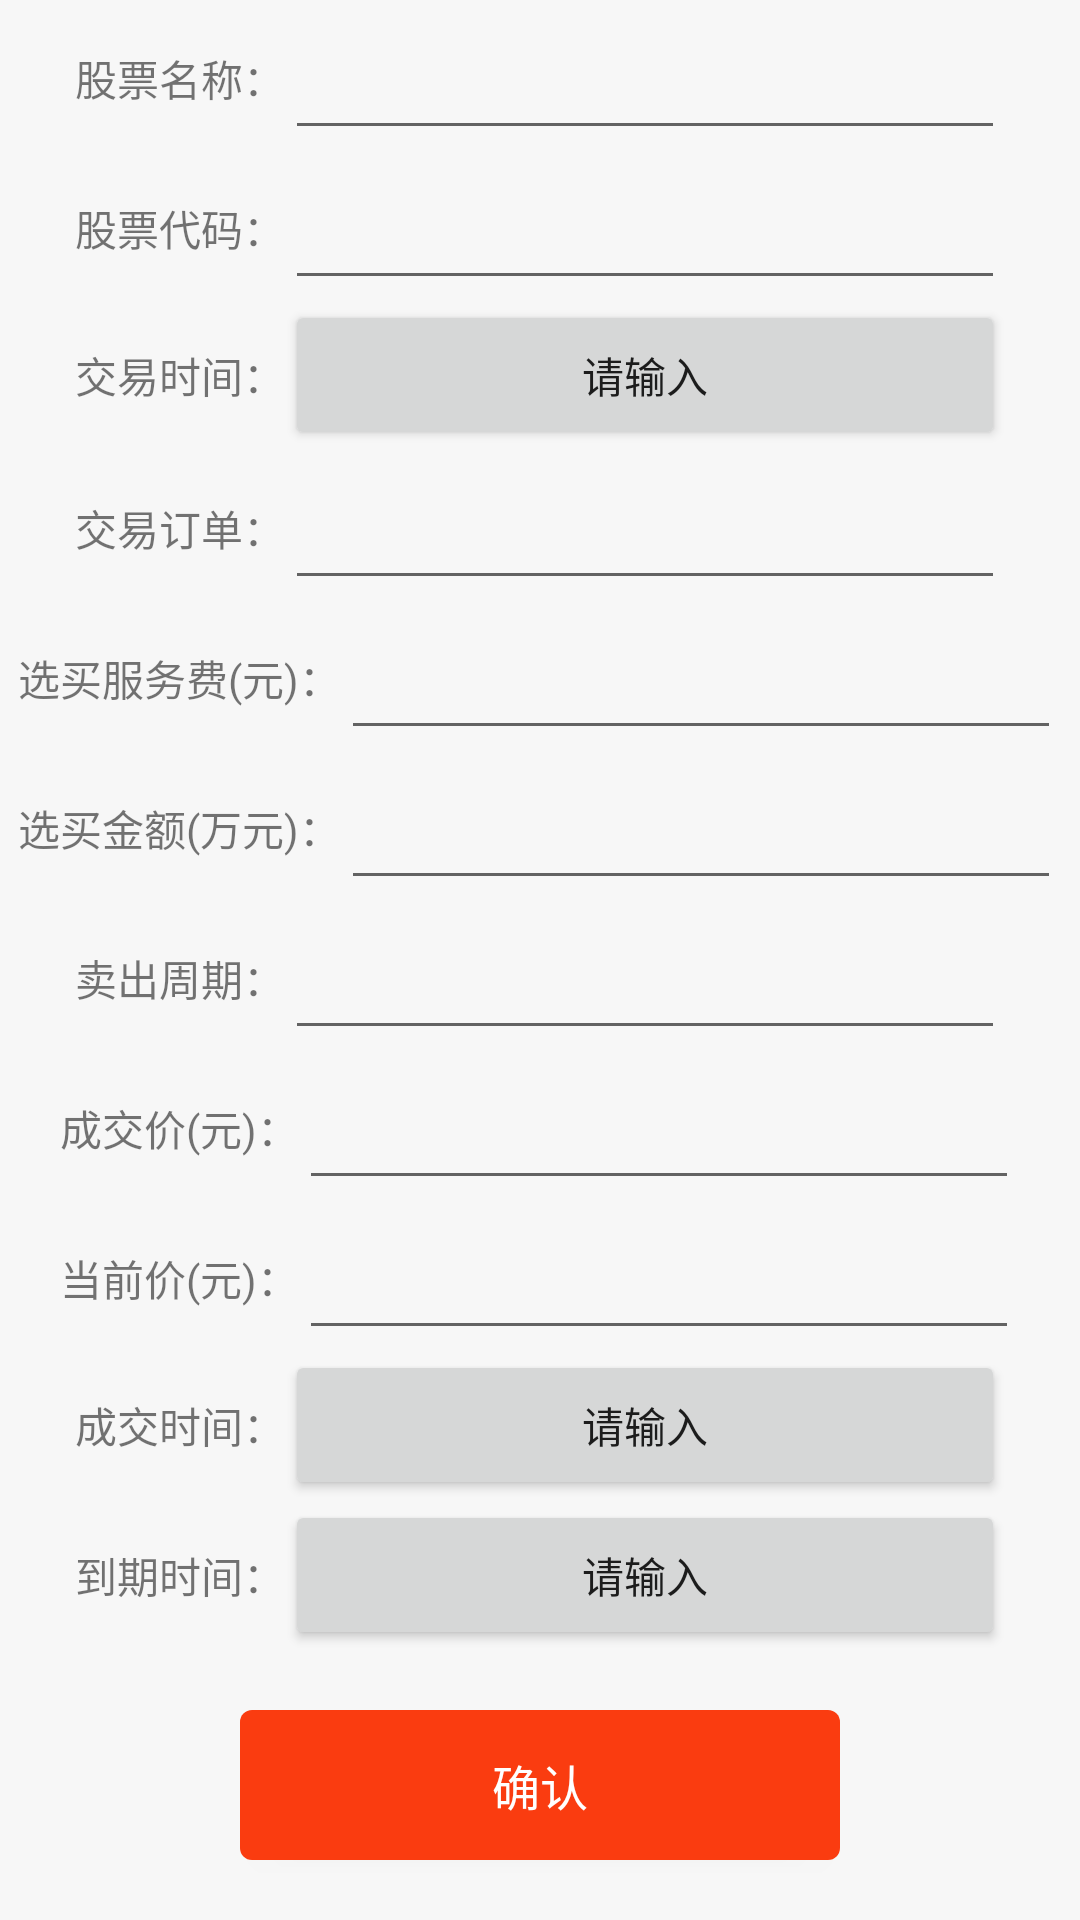

This screen was rendered from an Android layout file. Write that file and the resources it references.
<!-- AndroidManifest.xml: application theme AppTheme -->
<!-- res/layout/start_main.xml -->
<?xml version="1.0" encoding="utf-8"?>
<ScrollView xmlns:android="http://schemas.android.com/apk/res/android"
    xmlns:tools="http://schemas.android.com/tools"
    android:layout_width="match_parent"
    android:layout_height="match_parent">

    <LinearLayout
        android:layout_width="match_parent"
        android:layout_height="wrap_content"
        android:background="@color/bg"
        android:gravity="center"
        android:orientation="vertical"
        tools:context=".StartActivity">


        <LinearLayout
            android:layout_width="wrap_content"
            android:layout_height="wrap_content">

            <TextView
                android:layout_width="wrap_content"
                android:layout_height="wrap_content"
                android:text="股票名称：" />

            <EditText  android:maxLines="1"
                android:id="@+id/name"
                android:layout_width="@dimen/dimen_240"
                android:layout_height="@dimen/dimen_50"
                android:textSize="14dp" />

        </LinearLayout>

        <LinearLayout
            android:layout_width="wrap_content"
            android:layout_height="wrap_content">

            <TextView
                android:layout_width="wrap_content"
                android:layout_height="wrap_content"
                android:text="股票代码：" />

            <EditText  android:maxLines="1"
                android:id="@+id/code"
                android:layout_width="@dimen/dimen_240"
                android:layout_height="@dimen/dimen_50"
                android:inputType="numberSigned"
                android:textSize="14dp" />

        </LinearLayout>

        <LinearLayout
            android:layout_width="wrap_content"
            android:layout_height="wrap_content">

            <TextView
                android:layout_width="wrap_content"
                android:layout_height="wrap_content"
                android:text="交易时间：" />

            <Button
                android:id="@+id/_time"
                android:layout_width="@dimen/dimen_240"
                android:layout_height="@dimen/dimen_50"
                android:text="请输入"
                android:textSize="14dp" />

        </LinearLayout>

        <LinearLayout
            android:layout_width="wrap_content"
            android:layout_height="wrap_content">

            <TextView
                android:layout_width="wrap_content"
                android:layout_height="wrap_content"
                android:text="交易订单：" />

            <EditText  android:maxLines="1"
                android:id="@+id/order"
                android:layout_width="@dimen/dimen_240"
                android:layout_height="@dimen/dimen_50"
                android:inputType="numberSigned"
                android:textSize="14dp" />

        </LinearLayout>

        <LinearLayout
            android:layout_width="wrap_content"
            android:layout_height="wrap_content">

            <TextView
                android:layout_width="wrap_content"
                android:layout_height="wrap_content"
                android:text="选买服务费(元)：" />

            <EditText  android:maxLines="1"
                android:id="@+id/fee"
                android:layout_width="@dimen/dimen_240"
                android:layout_height="@dimen/dimen_50"
                android:inputType="numberDecimal"
                android:textSize="14dp" />

        </LinearLayout>


        <LinearLayout
            android:layout_width="wrap_content"
            android:layout_height="wrap_content">

            <TextView

                android:layout_width="wrap_content"
                android:layout_height="wrap_content"
                android:text="选买金额(万元)：" />

            <EditText  android:maxLines="1"
                android:id="@+id/amount"
                android:layout_width="@dimen/dimen_240"
                android:layout_height="@dimen/dimen_50"
                android:inputType="numberDecimal"
                android:textSize="14dp" />

        </LinearLayout>

        <LinearLayout
            android:layout_width="wrap_content"
            android:layout_height="wrap_content">

            <TextView
                android:layout_width="wrap_content"
                android:layout_height="wrap_content"
                android:inputType="numberSigned"
                android:text="卖出周期：" />

            <EditText  android:maxLines="1"
                android:id="@+id/period"
                android:layout_width="@dimen/dimen_240"
                android:layout_height="@dimen/dimen_50"
                android:textSize="14dp" />

        </LinearLayout>

        <LinearLayout
            android:layout_width="wrap_content"
            android:layout_height="wrap_content">

            <TextView
                android:layout_width="wrap_content"
                android:layout_height="wrap_content"
                android:text="成交价(元)：" />

            <EditText  android:maxLines="1"
                android:id="@+id/dealtPrice"
                android:layout_width="@dimen/dimen_240"
                android:layout_height="@dimen/dimen_50"
                android:inputType="numberDecimal"
                android:textSize="14dp" />

        </LinearLayout>

        <LinearLayout
            android:layout_width="wrap_content"
            android:layout_height="wrap_content">

            <TextView
                android:layout_width="wrap_content"
                android:layout_height="wrap_content"
                android:text="当前价(元)：" />

            <EditText  android:maxLines="1"
                android:id="@+id/currentPrice"
                android:layout_width="@dimen/dimen_240"
                android:layout_height="@dimen/dimen_50"
                android:inputType="numberDecimal"
                android:textSize="14dp" />

        </LinearLayout>

        <LinearLayout
            android:layout_width="wrap_content"
            android:layout_height="wrap_content">

            <TextView
                android:layout_width="wrap_content"
                android:layout_height="wrap_content"
                android:text="成交时间：" />

            <Button
                android:id="@+id/dealtTime"
                android:layout_width="@dimen/dimen_240"
                android:layout_height="@dimen/dimen_50"
                android:text="请输入"
                android:textSize="14dp" />

        </LinearLayout>


        <LinearLayout
            android:layout_width="wrap_content"
            android:layout_height="wrap_content">

            <TextView
                android:layout_width="wrap_content"
                android:layout_height="wrap_content"
                android:text="到期时间：" />

            <Button
                android:id="@+id/expiretime"
                android:layout_width="@dimen/dimen_240"
                android:layout_height="@dimen/dimen_50"
                android:text="请输入"
                android:textSize="14dp" />

        </LinearLayout>


        <Button
            android:id="@+id/sureBtn"
            android:layout_width="200dp"
            android:layout_height="50.0dip"
            android:layout_margin="20dp"
            android:background="@drawable/testbg"
            android:gravity="center"
            android:text="确认"
            android:textColor="#ffffffff"
            android:textSize="16.0dip" />


    </LinearLayout>
</ScrollView>
<!-- resources referenced by this layout -->
<resources>
  <color name="bg">#fff7f7f7</color>
  <dimen name="dimen_240">240.0dip</dimen>
  <dimen name="dimen_50">50.0dip</dimen>
  <!-- drawable testbg (drawable) -->
  <?xml version="1.0" encoding="utf-8"?>
  <shape>
      <solid n1:color="@color/orange"
        xmlns:n1="http://schemas.android.com/apk/res/android" />
      <corners n2:radius="4.0dip"
        xmlns:n2="http://schemas.android.com/apk/res/android" />
  </shape>
  <style name="AppTheme" parent="AppBaseTheme">
          <item name="android:windowBackground">@color/bc3</item>
          <item name="colorPrimaryDark">@color/bc4</item>
  
      </style>
  <color name="orange">#fffa3c10</color>
  <style name="AppBaseTheme" parent="Theme.AppCompat.Light.NoActionBar">
          <item name="android:windowContentOverlay">@null</item>
          <item name="android:windowIsTranslucent">true</item>
      </style>
  <color name="bc3">#f4f4f4</color>
  <color name="bc4">#F8F8F8</color>
</resources>
